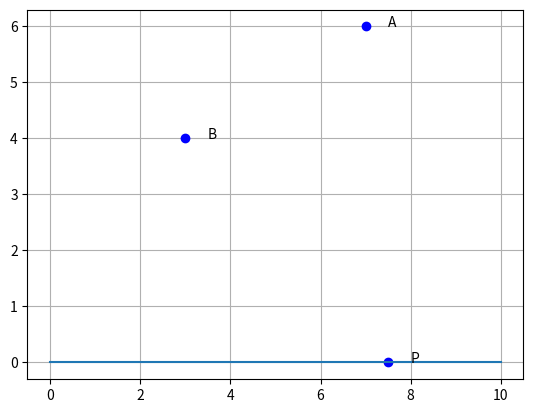

Write Python code to recreate this figure.
import numpy as np
import matplotlib.pyplot as plt
from mpl_toolkits.mplot3d import Axes3D

A = np.array([[7],[6]])

B = np.array([[3],[4]])

Con1 = (2*B.T - 2*A.T)


Res1 = (np.linalg.norm(B)**2 - np.linalg.norm(A)**2)

Con2 = np.array([[0,1]])
Res2 = 0

Con = np.block([[Con1],[Con2]])
Res = np.block([[Res1],[Res2]])

P = np.linalg.inv(Con) @ Res

plt.plot(P[0][0], P[1][0], 'bo')
plt.text(P[0][0]+0.5, P[1][0], 'P')

x = np.linspace(0,10,100)
y= 0*x

plt.plot(x,y)

plt.plot(A[0][0], A[1][0], 'bo')
plt.text(A[0][0]+0.5, A[1][0], 'A')

plt.plot(B[0][0], B[1][0], 'bo')
plt.text(B[0][0]+0.5, B[1][0], 'B')
plt.grid()
print(P)
plt.show()
